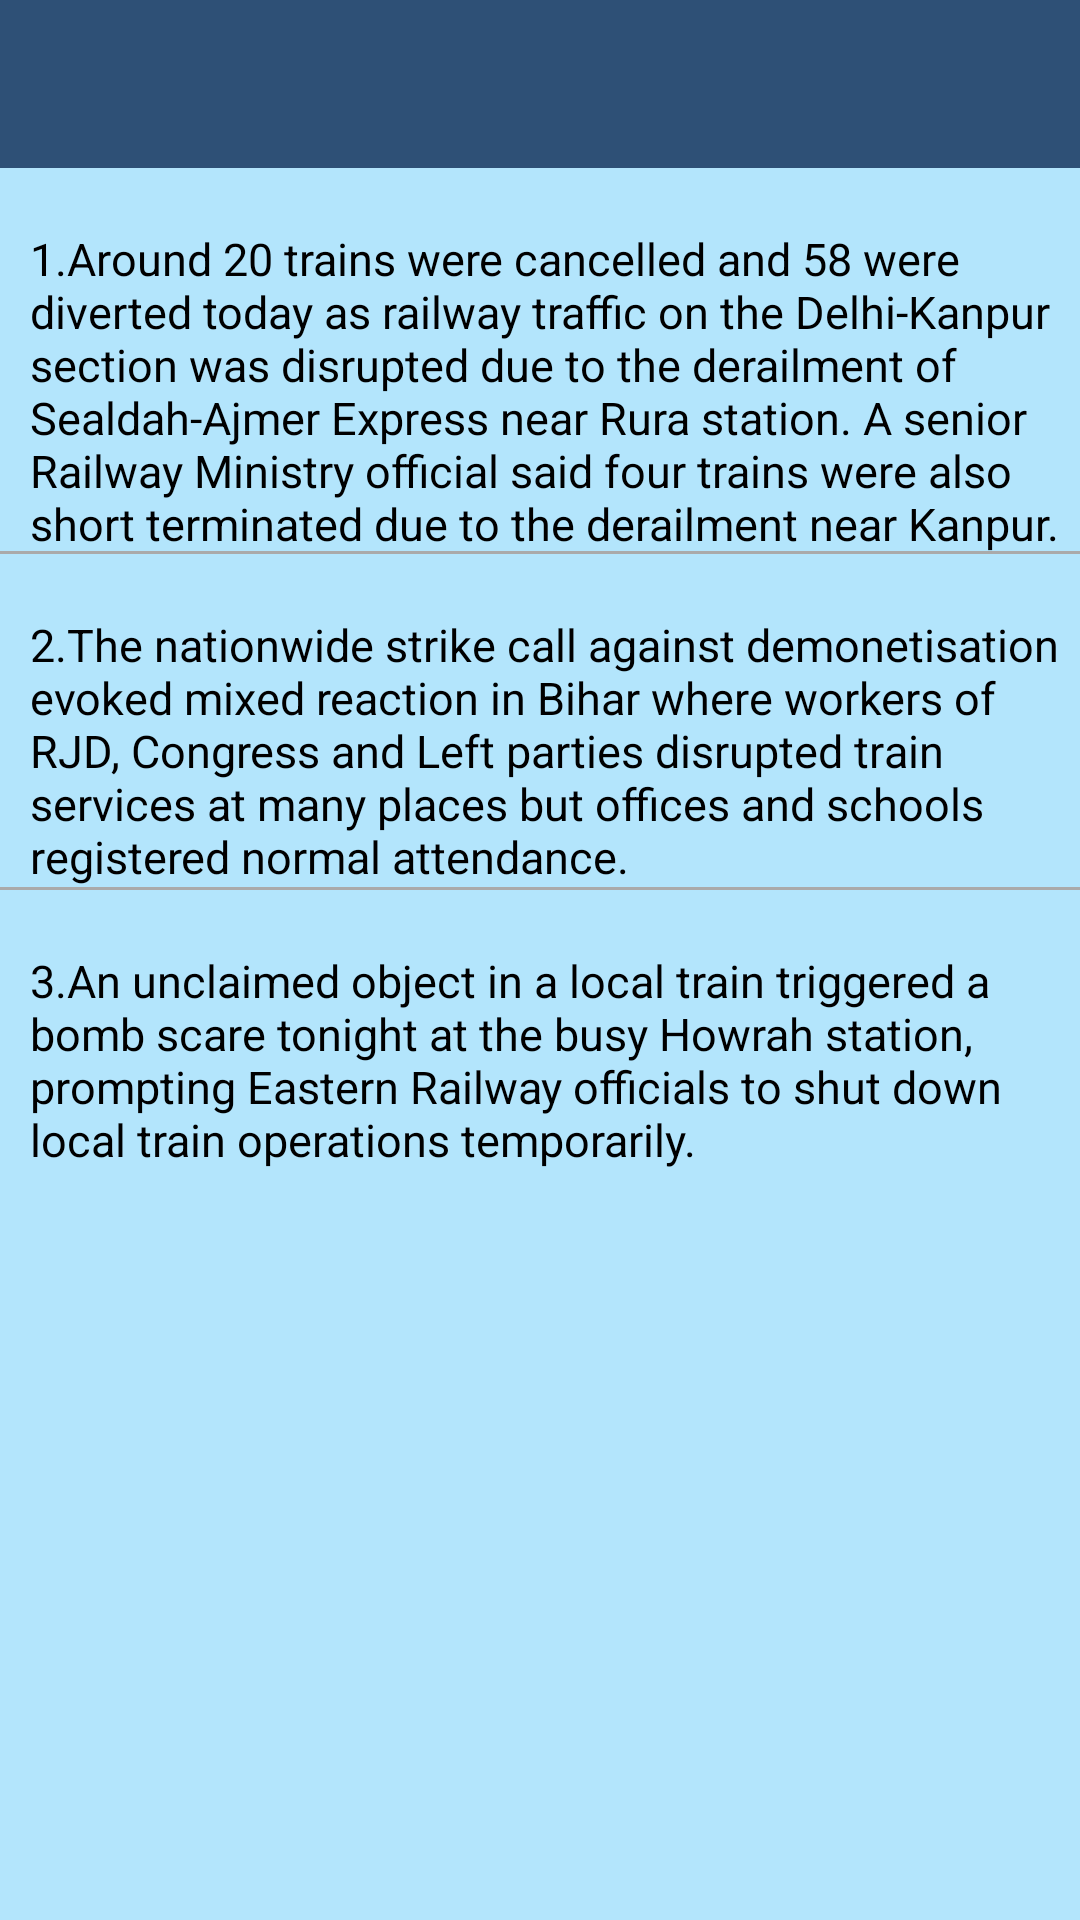

Here is an Android app screen rendered from its layout file. Give the layout XML and the strings, colors and styles it references.
<!-- AndroidManifest.xml: application theme AppTheme -->
<!-- res/layout/activity_train.xml -->
<?xml version="1.0" encoding="utf-8"?>
<LinearLayout
    xmlns:android="http://schemas.android.com/apk/res/android"
    android:layout_width="match_parent"
    android:layout_height="match_parent"
    android:orientation="vertical">


    <android.support.v7.widget.Toolbar
        android:id="@+id/toolbar"
        android:layout_width="match_parent"
        android:layout_height="wrap_content"
        android:background="@color/colorPrimary"/>
<RelativeLayout xmlns:android="http://schemas.android.com/apk/res/android"
    android:layout_width="match_parent" android:layout_height="match_parent"
    android:background="@color/md_light_blue_100"
    >

    <TextView
        android:paddingTop="20dp"
        android:paddingLeft="10dp"
        android:layout_width="wrap_content"
        android:layout_height="wrap_content"
        android:text="@string/train"
        android:id="@+id/textView3"
        android:textSize="15dp"
        android:textColor="@color/md_black_1000"
        />

    <View
        android:layout_width="448dp"
        android:layout_height="1dp"
        android:background="@android:color/darker_gray"
        android:layout_alignBottom="@+id/textView3"
        android:id="@+id/View3"
        />
    <TextView
        android:paddingTop="20dp"
        android:paddingLeft="10dp"
        android:layout_width="wrap_content"
        android:layout_height="wrap_content"
        android:text="@string/train1"
        android:id="@+id/textView13"
        android:textSize="15dp"
        android:layout_below="@+id/View3"
        android:textColor="@color/md_black_1000"
        />
    <View
        android:layout_width="448dp"
        android:layout_height="1dp"
        android:background="@android:color/darker_gray"
        android:layout_below="@+id/textView13"
        android:id="@+id/View13"
        />
    <TextView
        android:paddingTop="20dp"
        android:paddingLeft="10dp"
        android:layout_width="wrap_content"
        android:layout_height="wrap_content"
        android:text="@string/train2"
        android:id="@+id/textView23"
        android:textSize="15dp"
        android:layout_below="@+id/View13"
        android:textColor="@color/md_black_1000"

        />
</RelativeLayout>

</LinearLayout>
<!-- resources referenced by this layout -->
<resources>
  <color name="colorPrimary">#2e5076</color>
  <color name="md_black_1000">#000000</color>
  <color name="md_light_blue_100">#B3E5FC</color>
  <string name="train">1.Around 20 trains were cancelled and 58 were diverted today as railway traffic on the Delhi-Kanpur section was disrupted due to the derailment of Sealdah-Ajmer Express near Rura station.
    A senior Railway Ministry official said four trains were also short terminated due to the derailment near Kanpur.
  </string>
  <string name="train1">2.The nationwide strike call against demonetisation evoked mixed reaction in Bihar where workers of RJD,
   Congress and Left parties disrupted train services at many places but offices and schools registered normal attendance.</string>
  <string name="train2">3.An unclaimed object in a local train triggered a bomb scare tonight at the busy Howrah station,
   prompting Eastern Railway officials to shut down local train operations temporarily.</string>
  <style name="AppTheme" parent="Theme.AppCompat.NoActionBar">
          
          <item name="colorPrimary">@color/colorPrimary</item>
          <item name="colorPrimaryDark">@color/colorPrimaryDark</item>
          <item name="colorAccent">@color/colorAccent</item>
      </style>
  <color name="colorPrimaryDark">#223b59</color>
  <color name="colorAccent">#4da1a9</color>
</resources>
